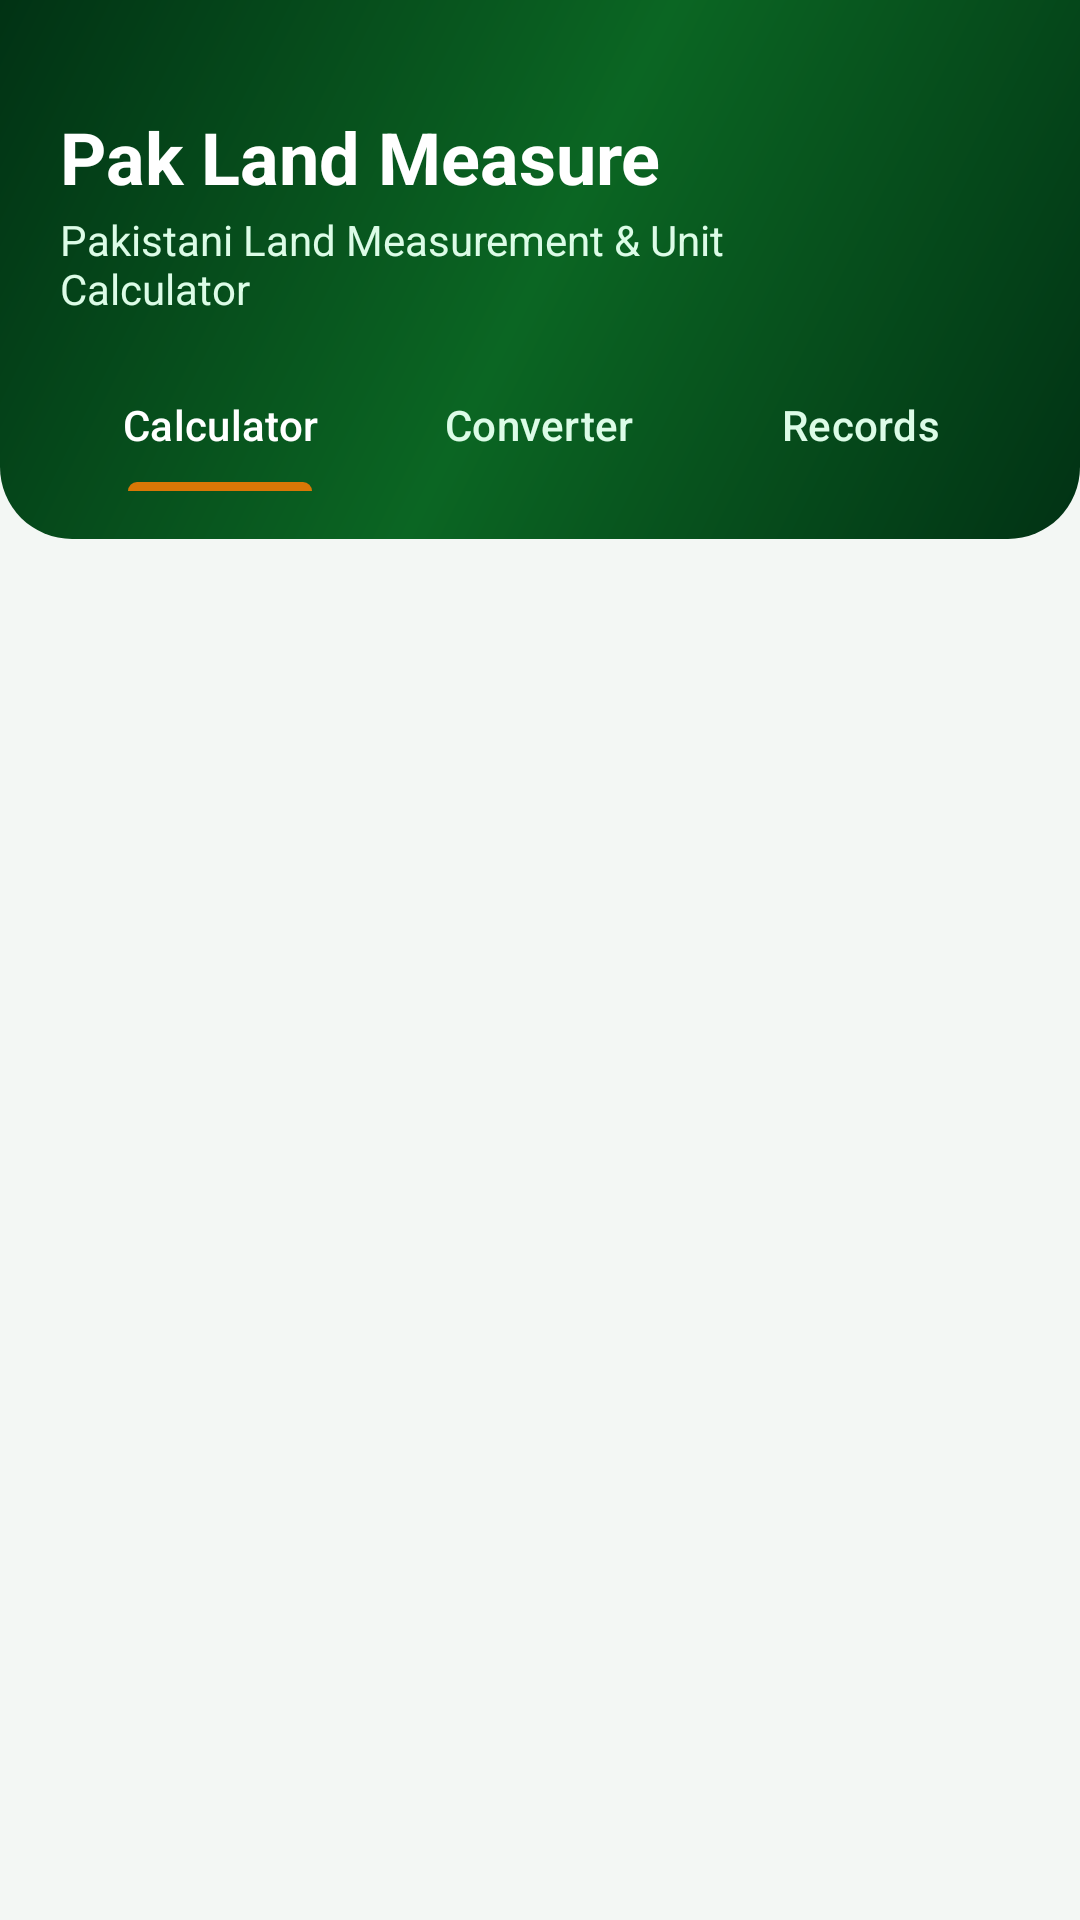

Here is an Android app screen rendered from its layout file. Give the layout XML and the strings, colors and styles it references.
<!-- AndroidManifest.xml: application theme Theme.LandMeasurement -->
<!-- res/layout/activity_main.xml -->
<?xml version="1.0" encoding="utf-8"?>
<androidx.coordinatorlayout.widget.CoordinatorLayout xmlns:android="http://schemas.android.com/apk/res/android"
    xmlns:app="http://schemas.android.com/apk/res-auto"
    xmlns:tools="http://schemas.android.com/tools"
    android:id="@+id/main"
    android:layout_width="match_parent"
    android:layout_height="match_parent"
    android:background="@color/pak_light_bg">

    
    <com.google.android.material.appbar.AppBarLayout
        android:layout_width="match_parent"
        android:layout_height="wrap_content"
        android:background="@android:color/transparent"
        app:elevation="0dp">

        <LinearLayout
            android:layout_width="match_parent"
            android:layout_height="wrap_content"
            android:background="@drawable/bg_pak_header"
            android:orientation="vertical"
            android:paddingHorizontal="20dp"
            android:paddingTop="36dp"
            android:paddingBottom="16dp">

            <LinearLayout
                android:layout_width="match_parent"
                android:layout_height="wrap_content"
                android:gravity="center_vertical"
                android:orientation="horizontal">

                <LinearLayout
                    android:layout_width="0dp"
                    android:layout_height="wrap_content"
                    android:layout_weight="1"
                    android:orientation="vertical">

                    <TextView
                        android:layout_width="wrap_content"
                        android:layout_height="wrap_content"
                        android:text="Pak Land Measure"
                        android:textColor="@color/white"
                        android:textSize="24sp"
                        android:textStyle="bold" />

                    <TextView
                        android:layout_width="wrap_content"
                        android:layout_height="wrap_content"
                        android:layout_marginTop="2dp"
                        android:text="Pakistani Land Measurement &amp; Unit Calculator"
                        android:textColor="@color/pak_green_subtle"
                        android:textSize="14sp" />
                </LinearLayout>

                <ImageButton
                    android:id="@+id/btnHeaderInfo"
                    android:layout_width="44dp"
                    android:layout_height="44dp"
                    android:background="?attr/selectableItemBackgroundBorderless"
                    android:contentDescription="Land Guide"
                    android:src="@drawable/ic_info"
                    app:tint="@color/white" />
            </LinearLayout>

            
            <com.google.android.material.tabs.TabLayout
                android:id="@+id/tabLayout"
                android:layout_width="match_parent"
                android:layout_height="44dp"
                android:layout_marginTop="14dp"
                android:background="@android:color/transparent"
                app:tabGravity="fill"
                app:tabIndicatorColor="@color/pak_gold"
                app:tabIndicatorHeight="3dp"
                app:tabMode="fixed"
                app:tabSelectedTextColor="@color/white"
                app:tabTextAppearance="@style/TextAppearance.Material3.TitleSmall"
                app:tabTextColor="@color/pak_green_subtle">

                <com.google.android.material.tabs.TabItem
                    android:layout_width="wrap_content"
                    android:layout_height="wrap_content"
                    android:text="Calculator" />

                <com.google.android.material.tabs.TabItem
                    android:layout_width="wrap_content"
                    android:layout_height="wrap_content"
                    android:text="Converter" />

                <com.google.android.material.tabs.TabItem
                    android:layout_width="wrap_content"
                    android:layout_height="wrap_content"
                    android:text="Records" />
            </com.google.android.material.tabs.TabLayout>
        </LinearLayout>
    </com.google.android.material.appbar.AppBarLayout>

    
    <androidx.viewpager2.widget.ViewPager2
        android:id="@+id/viewPager"
        android:layout_width="match_parent"
        android:layout_height="match_parent"
        app:layout_behavior="@string/appbar_scrolling_view_behavior" />

</androidx.coordinatorlayout.widget.CoordinatorLayout>
<!-- resources referenced by this layout -->
<resources>
  <color name="pak_gold">#D97706</color>
  <color name="pak_green_subtle">#DCFCE7</color>
  <color name="pak_light_bg">#F3F7F4</color>
  <color name="white">#FFFFFFFF</color>
  <!-- drawable bg_pak_header (drawable) -->
  <?xml version="1.0" encoding="utf-8"?>
  <shape xmlns:android="http://schemas.android.com/apk/res/android"
      android:shape="rectangle">
      <gradient
          android:angle="135"
          android:startColor="@color/pak_green_dark"
          android:centerColor="@color/pak_green_primary"
          android:endColor="@color/pak_green_dark"
          android:type="linear" />
      <corners
          android:bottomLeftRadius="24dp"
          android:bottomRightRadius="24dp" />
  </shape>
  <style name="Theme.LandMeasurement" parent="Base.Theme.LandMeasurement" />
  <color name="pak_green_dark">#013214</color>
  <color name="pak_green_primary">#0B6623</color>
  <style name="Base.Theme.LandMeasurement" parent="Theme.Material3.DayNight.NoActionBar">
          
          <item name="colorPrimary">@color/pak_green_primary</item>
          <item name="colorOnPrimary">@color/white</item>
          <item name="colorPrimaryContainer">@color/pak_green_light</item>
          <item name="colorOnPrimaryContainer">@color/pak_green_dark</item>
          <item name="colorSecondary">@color/pak_gold</item>
          <item name="colorOnSecondary">@color/white</item>
          <item name="colorSecondaryContainer">@color/pak_gold_light</item>
          <item name="colorOnSecondaryContainer">@color/pak_gold</item>
          <item name="colorTertiary">@color/pak_green_accent</item>
          <item name="colorError">@color/pak_error</item>
          <item name="android:colorBackground">@color/pak_light_bg</item>
          <item name="colorSurface">@color/pak_light_surface</item>
          <item name="colorSurfaceVariant">@color/pak_light_surface_variant</item>
          <item name="colorOnSurface">@color/pak_text_primary_light</item>
          <item name="colorOnSurfaceVariant">@color/pak_text_secondary_light</item>
          
          
          <item name="android:statusBarColor">@color/pak_green_dark</item>
          <item name="android:windowLightStatusBar" tools:targetApi="m">false</item>
          <item name="android:navigationBarColor">@color/pak_light_surface</item>
          <item name="android:windowLightNavigationBar" tools:targetApi="o_mr1">true</item>
      </style>
  <color name="pak_green_light">#E8F5E9</color>
  <color name="pak_gold_light">#FEF3C7</color>
  <color name="pak_green_accent">#10B981</color>
  <color name="pak_error">#DC2626</color>
  <color name="pak_light_surface">#FFFFFF</color>
  <color name="pak_light_surface_variant">#EAF2EC</color>
  <color name="pak_text_primary_light">#0F172A</color>
  <color name="pak_text_secondary_light">#475569</color>
</resources>
